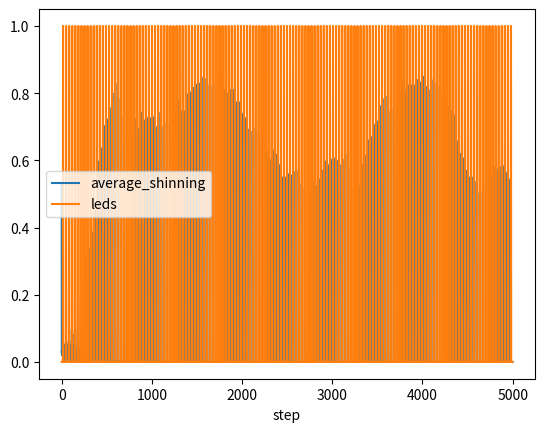

Reproduce this figure in Python.
import numpy as np


class Swarm:

    def __init__(self, height, width, number, clock_speed,
                 clock_nudge, nudge_on, influence_radius, speed, leds_number=0,
                 leds_clock_speed=None, led_influence_radius=None, sync_leds=True, fps=30):
        self.height = height
        self.width = width
        self.fps = fps

        self.number = number
        self.nudge_on = nudge_on
        self.clock_speed = clock_speed
        self.clock_nudge = clock_nudge
        self.influence_radius = influence_radius
        self.speed = speed
        self.X_positions = np.full(number, width/2)  #np.random.randint(low=0, high=width, size=number)
        self.Y_positions = np.full(number, height / 2)  #np.random.randint(low=0, high=height, size=number)
        self.angle_direction = 2 * np.pi * np.random.rand(number)
        self.clocks = np.random.random(number)
        self.shinning_time = 0.1

        self.leds_number = leds_number
        self.leds_clock_speed = leds_clock_speed if leds_clock_speed is not None else clock_speed
        self.leds_influence_radius = led_influence_radius if led_influence_radius else influence_radius
        self.leds_X_positions = np.random.randint(low=0, high=width, size=leds_number)
        self.leds_Y_positions = np.random.randint(low=0, high=height, size=leds_number)
        self.sync_leds = sync_leds
        if sync_leds:
            self.leds_clocks = np.full(leds_number, np.random.random())  #np.random.rand(leds_number)
        else:
            self.leds_clocks = np.random.rand(leds_number)
        self.shinning = np.random.randint(0, 2, number)
        self.leds_on = np.full(leds_number, 1)

    def next_step(self):
        self.update_position()
        self.update_direction()
        self.update_clocks()
        self.update_leds()

    def update_position(self):
        self.X_positions = (self.X_positions + self.speed * np.cos(self.angle_direction)) % self.width
        self.Y_positions = (self.Y_positions + self.speed * np.sin(self.angle_direction)) % self.height

    def update_direction(self):
        self.angle_direction = (self.angle_direction + np.random.normal(0, 2 * np.pi / 30, self.number))

    def update_clocks(self):
        if self.nudge_on:
            is_shiny = self.shinning
            not_shiny_indices = np.where(~is_shiny)[0]

            # Calculating shinning fireflies neighbors
            dX = self.X_positions[is_shiny, np.newaxis] - self.X_positions[np.newaxis, ~is_shiny]
            dY = self.Y_positions[is_shiny, np.newaxis] - self.Y_positions[np.newaxis, ~is_shiny]
            distances = dX ** 2 + dY ** 2

            is_shiny_neighbors = (distances < self.influence_radius ** 2)
            has_shiny_neighbors = is_shiny_neighbors.sum(axis=0) > 0

            not_shiney_with_shiny_neighbors = not_shiny_indices[np.where(has_shiny_neighbors)[0]]

            # Calculating shinning leds neighbors
            is_shiny_leds = (self.leds_clocks < self.fps * self.shinning_time * self.leds_clock_speed) & (
                    self.leds_on == 1)

            dX2 = self.leds_X_positions[is_shiny_leds, np.newaxis] - self.X_positions[np.newaxis, ~is_shiny]
            dY2 = self.leds_Y_positions[is_shiny_leds, np.newaxis] - self.Y_positions[np.newaxis, ~is_shiny]
            distances2 = dX2 ** 2 + dY2 ** 2
            shiny_led_neighbors = (distances2 < self.leds_influence_radius * self.leds_influence_radius)
            has_shiny_led_neighbors = shiny_led_neighbors.sum(axis=0) > 0

            not_shiney_with_shiny_led_neighbors = not_shiny_indices[np.where(has_shiny_led_neighbors)[0]]

            # Nudging
            fireflies_to_nudge = np.union1d(not_shiney_with_shiny_neighbors, not_shiney_with_shiny_led_neighbors)
            fireflies_to_nudge_up = np.intersect1d(
                fireflies_to_nudge,
                np.where(self.clocks > 0.5)[0]
            )
            self.clocks[fireflies_to_nudge_up] = (self.clocks[fireflies_to_nudge_up] + self.clock_nudge) % 1
            fireflies_to_nudge_down = np.intersect1d(
                fireflies_to_nudge,
                np.where(self.clocks < 0.5)[0]
            )
            self.clocks[fireflies_to_nudge_down] = (self.clocks[fireflies_to_nudge_down] - self.clock_nudge) % 1

        self.clocks = self.clocks + self.clock_speed
        self.shinning = self.clocks > 1
        self.clocks[self.shinning] = 0

    @property
    def shines(self):
        return self.clocks < self.shinning_time

    def update_leds(self):
        # The 0.98 factor is an empirical value to fit the natural swarm frequency
        self.leds_clocks = (self.leds_clocks + self.leds_on * self.leds_clock_speed * 0.98) % 1

    def synchronize_leds(self):
        if not self.sync_leds:
            self.leds_clocks = np.full(self.leds_number, self.leds_clocks[0])
            self.sync_leds = True

    def desynchronize_leds(self):
        if self.sync_leds:
            self.leds_clocks = np.random.random(self.leds_number)
            self.sync_leds = False


if __name__ == "__main__":
    import matplotlib.pyplot as plt
    import pandas as pd

    res = []

    swarm = Swarm(
        height=600,
        width=1000,
        number=300,
        clock_speed=0.03,
        clock_nudge=0.01,
        nudge_on=True,
        influence_radius=100,
        speed=5,
        leds_number=2,
        leds_clock_speed=None,
        led_influence_radius=None,
        fps=30
    )
    for step in range(5000):
        print(step)
        res.append(
            dict(
                step=step,
                average_shinning=swarm.shinning.mean(),
                leds=(swarm.leds_clocks < 0.1).mean()
            )
        )
        swarm.next_step()
    df = pd.DataFrame(res)
    df.to_csv("result.csv")
    df.plot("step", ["average_shinning", "leds"])
    plt.show()
